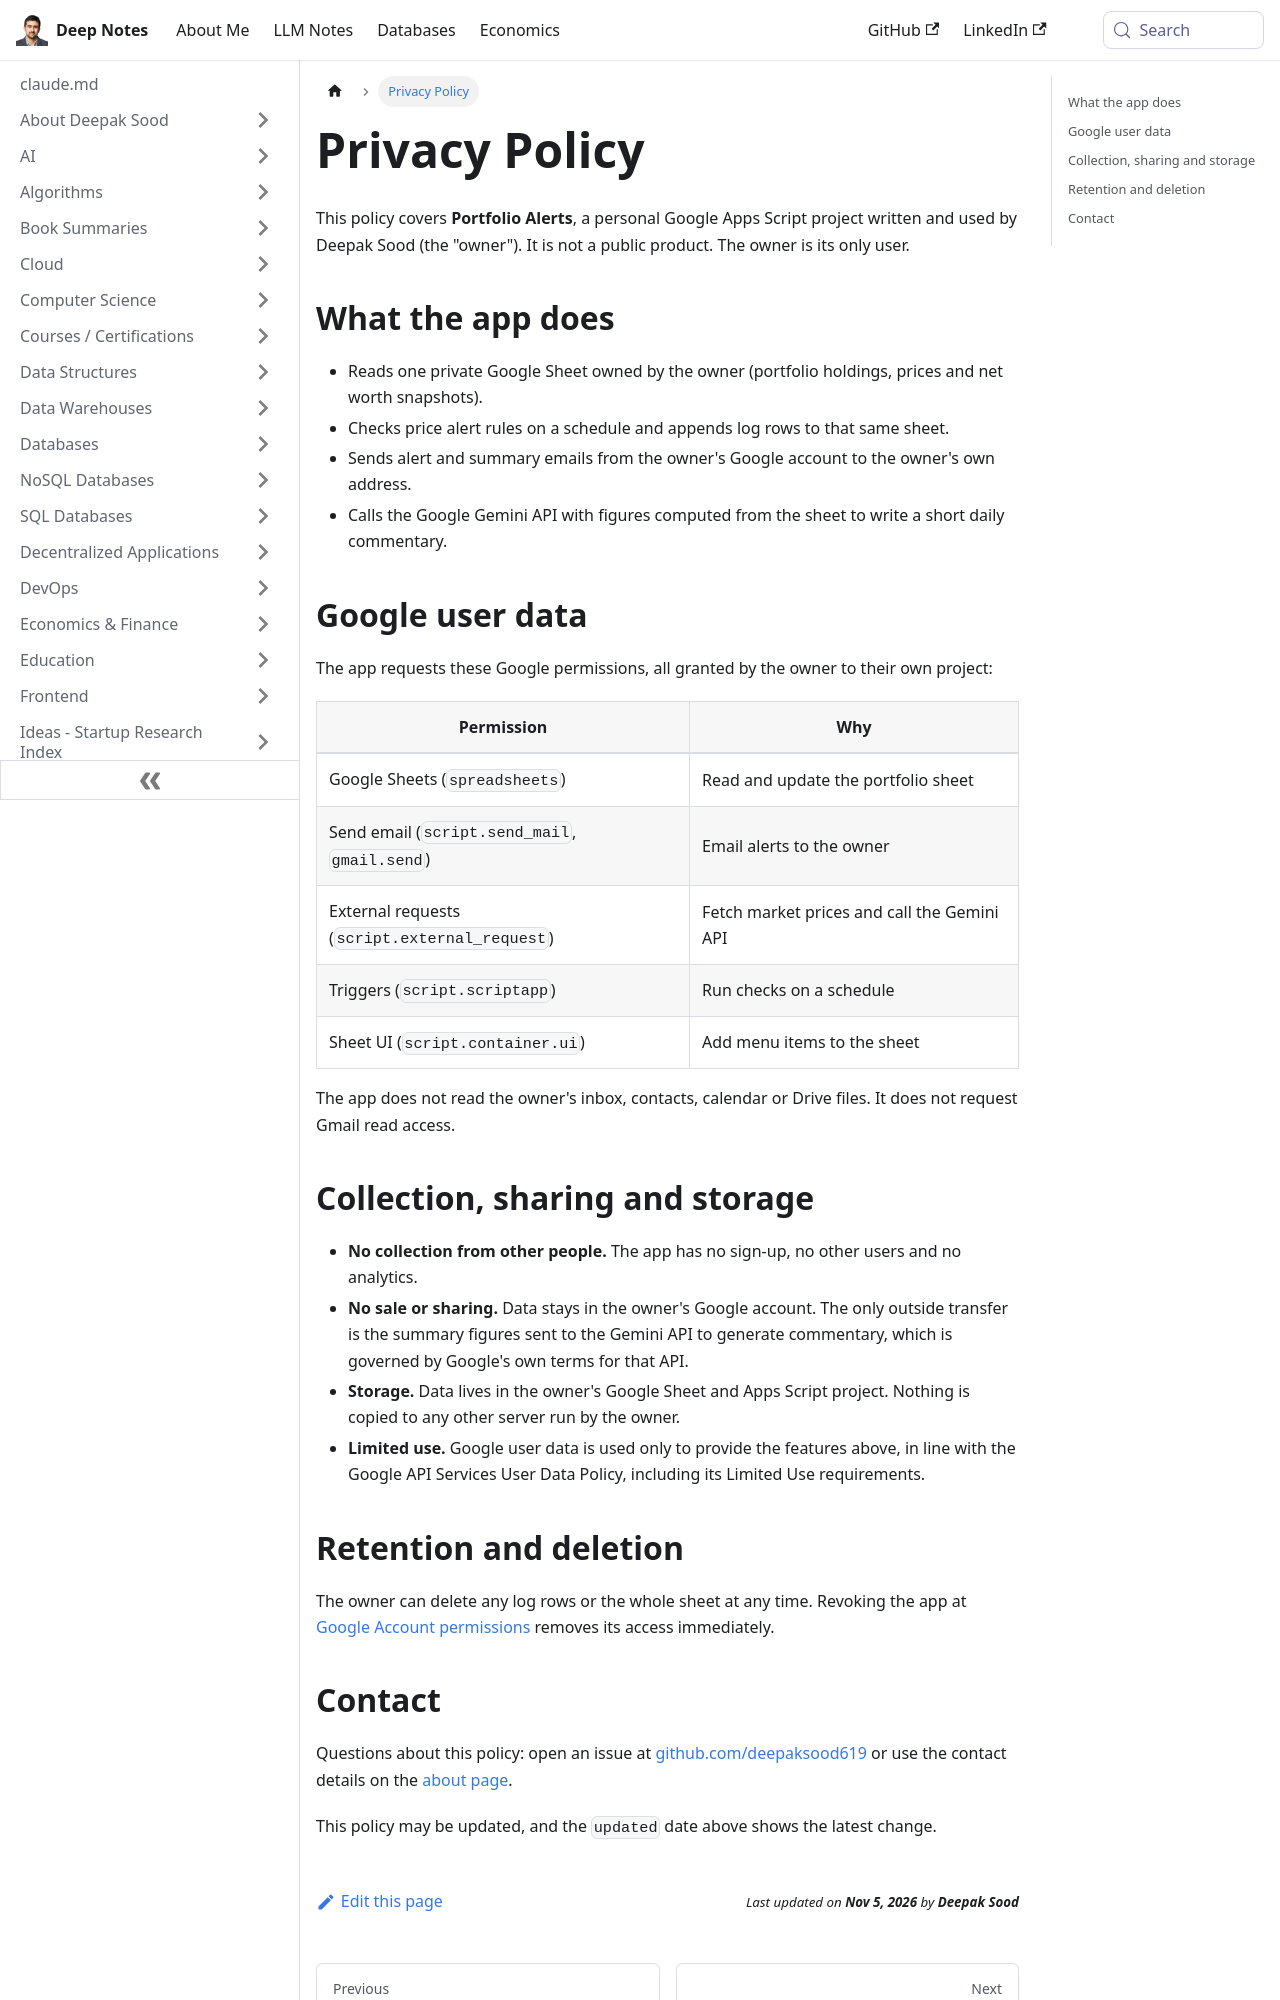

repository: deepaksood619/deepaksood619.github.io · page: privacy-policy/index.html · generator: docusaurus

---
slug: /privacy-policy
title: Privacy Policy
description: Privacy policy for Deepak Sood's personal portfolio alerts Google Apps Script app, which reads one private Google Sheet and emails the owner.
created: 2026-11-05
updated: 2026-11-05
---

This policy covers **Portfolio Alerts**, a personal Google Apps Script project written and used by Deepak Sood (the "owner"). It is not a public product. The owner is its only user.

## What the app does

- Reads one private Google Sheet owned by the owner (portfolio holdings, prices and net worth snapshots).
- Checks price alert rules on a schedule and appends log rows to that same sheet.
- Sends alert and summary emails from the owner's Google account to the owner's own address.
- Calls the Google Gemini API with figures computed from the sheet to write a short daily commentary.

## Google user data

The app requests these Google permissions, all granted by the owner to their own project:

| Permission | Why |
| --- | --- |
| Google Sheets (`spreadsheets`) | Read and update the portfolio sheet |
| Send email (`script.send_mail`, `gmail.send`) | Email alerts to the owner |
| External requests (`script.external_request`) | Fetch market prices and call the Gemini API |
| Triggers (`script.scriptapp`) | Run checks on a schedule |
| Sheet UI (`script.container.ui`) | Add menu items to the sheet |

The app does not read the owner's inbox, contacts, calendar or Drive files. It does not request Gmail read access.

## Collection, sharing and storage

- **No collection from other people.** The app has no sign-up, no other users and no analytics.
- **No sale or sharing.** Data stays in the owner's Google account. The only outside transfer is the summary figures sent to the Gemini API to generate commentary, which is governed by Google's own terms for that API.
- **Storage.** Data lives in the owner's Google Sheet and Apps Script project. Nothing is copied to any other server run by the owner.
- **Limited use.** Google user data is used only to provide the features above, in line with the Google API Services User Data Policy, including its Limited Use requirements.

## Retention and deletion

The owner can delete any log rows or the whole sheet at any time. Revoking the app at [Google Account permissions](https://myaccount.google.com/permissions) removes its access immediately.
